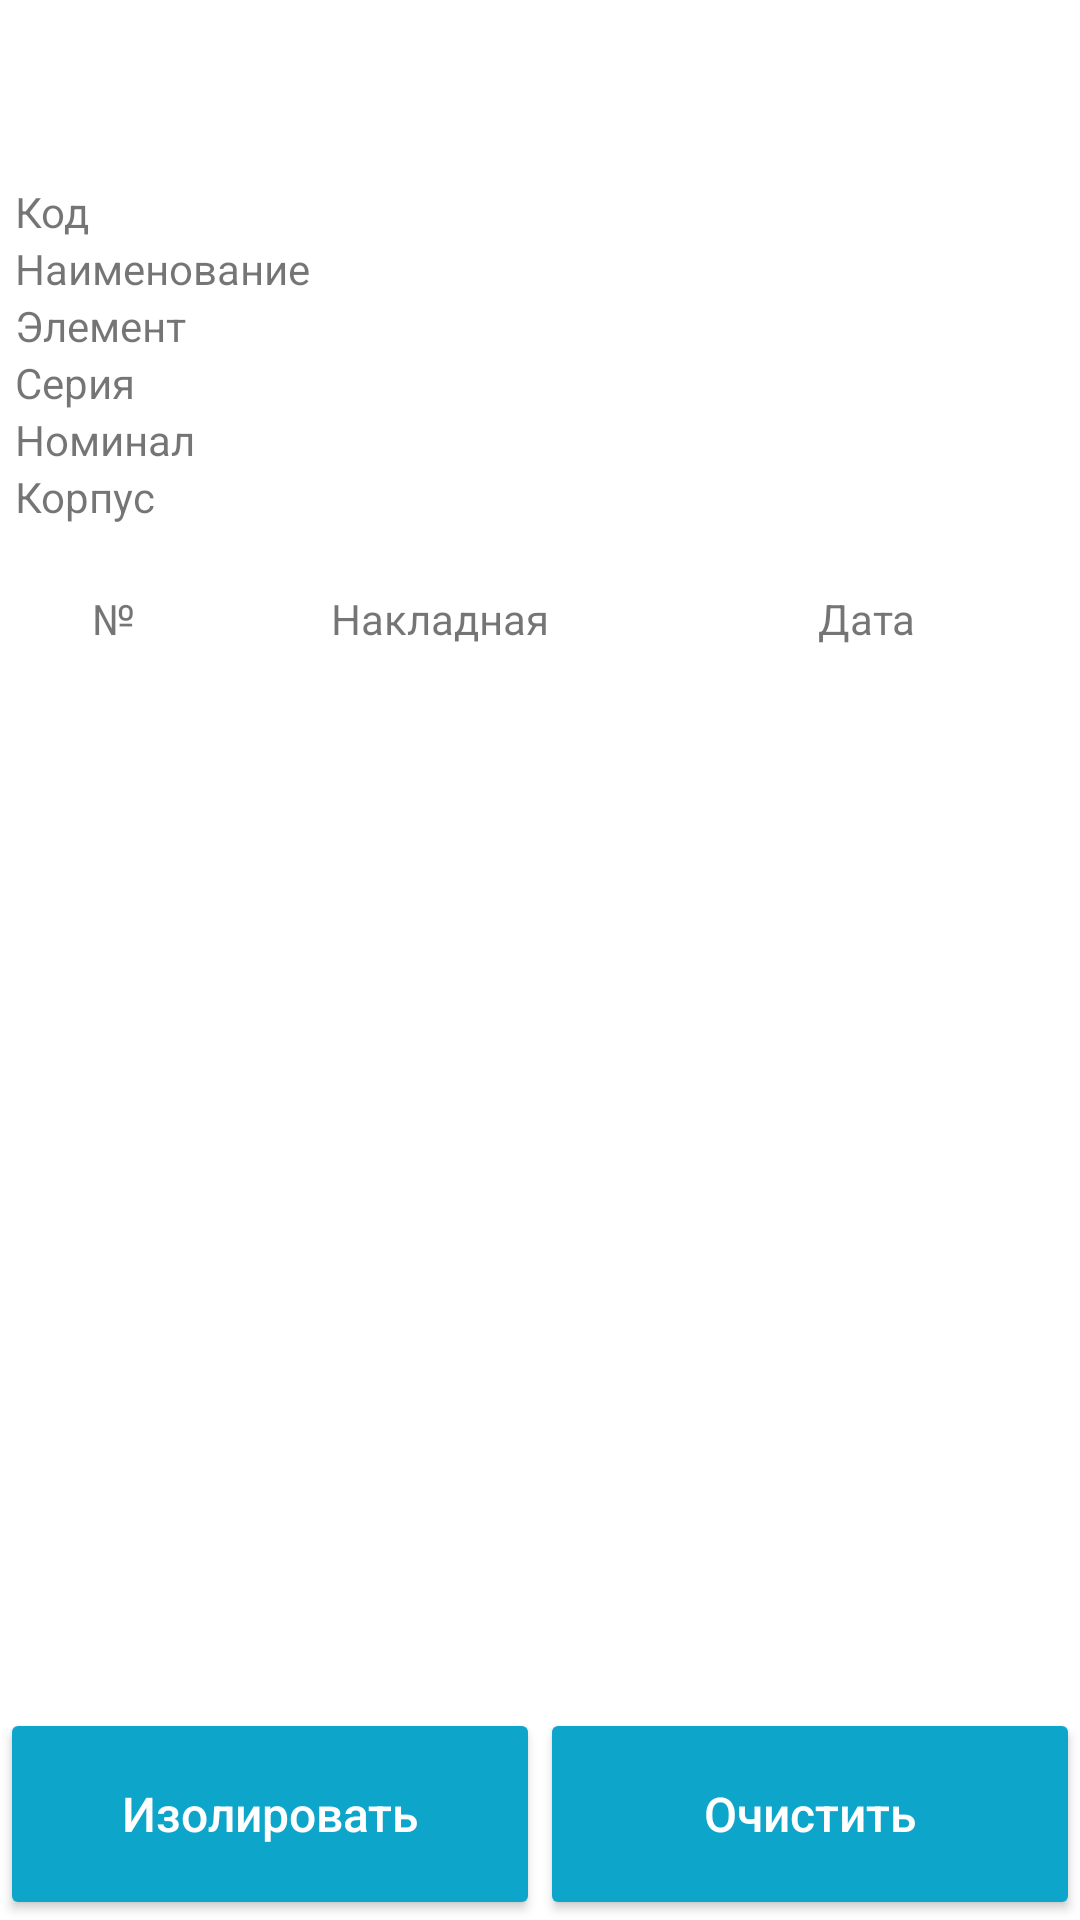

Produce the Android XML layout that renders to this screen, including the resource entries it uses.
<!-- AndroidManifest.xml: application theme Theme.Scanner -->
<!-- res/layout/isolator_add.xml -->
<?xml version="1.0" encoding="utf-8"?>
<LinearLayout xmlns:android="http://schemas.android.com/apk/res/android"
    xmlns:app="http://schemas.android.com/apk/res-auto"
    xmlns:tools="http://schemas.android.com/tools"
    android:layout_width="match_parent"
    android:layout_height="match_parent"
    android:orientation="vertical"
    app:layoutDescription="@xml/isolator_add_scene" >
    <androidx.appcompat.widget.Toolbar
        android:id="@+id/toolbar"
        android:layout_width="match_parent"
        android:layout_height="?attr/actionBarSize"
        android:background="@color/white" />
    <LinearLayout
        android:layout_width="match_parent"
        android:layout_height="0dp"
        android:baselineAligned="false"
        android:orientation="horizontal"
        android:layout_weight="2"
        android:padding="5dp"
        app:layoutDescription="@xml/isolator_add_scene" >
        <LinearLayout
            android:layout_width="0dp"
            android:layout_height="match_parent"
            android:orientation="vertical"
            android:layout_weight="1"
            tools:ignore="NestedWeights">
            <TextView
                android:id="@+id/editTextText6"
                android:layout_width="match_parent"
                android:layout_height="wrap_content"
                android:ems="10"
                android:text="Код"
                tools:ignore="HardcodedText" />
            <TextView
                android:id="@+id/editTextText5"
                android:layout_width="match_parent"
                android:layout_height="wrap_content"
                android:ems="10"
                android:text="Наименование"
                tools:ignore="HardcodedText" />

            <TextView
                android:id="@+id/editTextText4"
                android:layout_width="match_parent"
                android:layout_height="wrap_content"
                android:ems="10"
                android:text="Элемент"
                tools:ignore="HardcodedText" />

            <TextView
                android:id="@+id/editTextText3"
                android:layout_width="match_parent"
                android:layout_height="wrap_content"
                android:ems="10"
                android:text="Серия"
                tools:ignore="HardcodedText" />

            <TextView
                android:id="@+id/editTextText2"
                android:layout_width="match_parent"
                android:layout_height="wrap_content"
                android:ems="10"
                android:text="Номинал"
                tools:ignore="HardcodedText" />

            <TextView
                android:id="@+id/editTextText"
                android:layout_width="match_parent"
                android:layout_height="wrap_content"
                android:ems="10"
                android:text="Корпус"
                tools:ignore="HardcodedText" />

        </LinearLayout>
        <LinearLayout
            android:layout_width="0dp"
            android:layout_height="match_parent"
            android:orientation="vertical"
            android:layout_weight="2">
            <TextView
                android:id="@+id/skladid"
                android:layout_width="match_parent"
                android:layout_height="wrap_content"
                android:text="" />
            <TextView
                android:id="@+id/naim"
                android:layout_width="match_parent"
                android:layout_height="wrap_content"
                android:text="" />

            <TextView
                android:id="@+id/el"
                android:layout_width="match_parent"
                android:layout_height="wrap_content"
                android:text="" />

            <TextView
                android:id="@+id/ser"
                android:layout_width="match_parent"
                android:layout_height="wrap_content"
                android:text="" />

            <TextView
                android:id="@+id/nom"
                android:layout_width="match_parent"
                android:layout_height="wrap_content"
                android:text="" />

            <TextView
                android:id="@+id/krp"
                android:layout_width="match_parent"
                android:layout_height="wrap_content"
                android:text="" />


        </LinearLayout>
    </LinearLayout>
    <LinearLayout
        android:layout_width="match_parent"
        android:layout_height="0dp"
        android:layout_weight="0.3"
        android:orientation="horizontal">


        <TextView
            android:id="@+id/Label1"
            android:layout_width="0dp"
            android:layout_height="wrap_content"
            android:layout_weight="0.8"
            android:textAlignment="center"
            android:text="№"
            tools:ignore="HardcodedText,NestedWeights" />

        <TextView
            android:id="@+id/Label2"
            android:layout_width="0dp"
            android:layout_height="wrap_content"
            android:layout_weight="1.5"
            android:textAlignment="center"
            android:text="Накладная"
            tools:ignore="HardcodedText" />

        <TextView
            android:id="@+id/Label3"
            android:layout_width="0dp"
            android:layout_height="wrap_content"
            android:layout_weight="1.5"
            android:textAlignment="center"
            android:text="Дата"
            tools:ignore="HardcodedText" />
    </LinearLayout>
    <ScrollView
        android:layout_width="match_parent"
        android:layout_height="0dp"
        android:layout_weight="5">
        <LinearLayout
            android:id="@+id/containerList"
            android:layout_width="match_parent"
            android:layout_height="wrap_content"
            android:layout_weight="1"
            android:orientation="vertical"
            android:padding="16dp"
            tools:ignore="ObsoleteLayoutParam" />
    </ScrollView>

    <LinearLayout
        android:layout_width="match_parent"
        android:layout_height="0dp"
        android:layout_weight="1"
        android:orientation="horizontal">

        <Button
            android:id="@+id/buttonIso"
            android:layout_width="0dp"
            android:layout_height="match_parent"
            android:layout_weight="1"
            android:text="Изолировать"
            android:textAllCaps="false"
            android:textColor="#FFFFFF"
            android:textSize="16sp"
            app:backgroundTint="#0DA5CA"
            app:iconTint="@color/white"
            app:strokeColor="#FFFFFF"
            tools:ignore="HardcodedText,NestedWeights" />
        <Button
            android:id="@+id/buttonClear"
            android:layout_width="0dp"
            android:layout_height="match_parent"
            android:layout_weight="1"
            android:text="Очистить"
            android:textAllCaps="false"
            android:textColor="#FFFFFF"
            android:textSize="16sp"
            app:backgroundTint="#0DA5CA"
            app:iconTint="@color/white"
            app:strokeColor="#FFFFFF"
            tools:ignore="HardcodedText" />
    </LinearLayout>
</LinearLayout>
<!-- resources referenced by this layout -->
<resources>
  <color name="white">#FFFFFFFF</color>
  <style name="Theme.Scanner" parent="Theme.MaterialComponents.DayNight.DarkActionBar">
          
          <item name="colorPrimary">@color/purple_500</item>
          <item name="colorPrimaryVariant">@color/purple_700</item>
          <item name="colorOnPrimary">@color/white</item>
          
          <item name="colorSecondary">@color/teal_200</item>
          <item name="colorSecondaryVariant">@color/teal_700</item>
          <item name="colorOnSecondary">@color/black</item>
          
          <item name="android:statusBarColor">?attr/colorPrimaryVariant</item>
          
  
          <item name="android:spinnerItemStyle">@style/SpinnerItemStyle</item>
          <item name="tabStyle">@style/CustomTabLayout</item>
          <item name="checkboxStyle">@style/CustomCheckBox</item>
      </style>
  <color name="purple_500">#000000</color>
  <color name="purple_700">#1191D4</color>
  <color name="teal_200">#FF03DAC5</color>
  <color name="teal_700">#FF018786</color>
  <color name="black">#FF000000</color>
  <style name="SpinnerItemStyle" parent="RecyclerItemTextDataLage">
  
  
  
      </style>
  <style name="CustomTabLayout" parent="Widget.Design.TabLayout">
          <item name="tabSelectedTextColor">@color/purple_700</item>
          <item name="tabTextColor">@color/purple_700</item>
          <item name="tabIndicatorColor">@color/purple_700</item>
          <item name="tabTextAppearance">"@style/CustomTextAppearanceTab"</item>
          <item name="tabMode">scrollable</item>
      </style>
  <style name="CustomCheckBox" parent="Widget.Material3.CompoundButton.CheckBox">
          <item name="buttonTint">@color/selector_check_box</item>
      </style>
  <style name="RecyclerItemTextDataLage" parent="@style/RecyclerItemTextBase">
          <item name="android:textStyle">bold</item>
  
  
          <item name="android:textSize">16sp</item>
          <item name="android:textColor">@color/black</item>
          <item name="android:singleLine">false</item>
          <item name="android:textIsSelectable">true</item>
      </style>
  <style name="CustomTextAppearanceTab" parent="TextAppearance.Design.Tab">
          <item name="textAllCaps">false</item>
          <item name="android:textAllCaps">false</item>
      </style>
  <style name="RecyclerItemTextBase" parent="Widget.AppCompat.TextView">
      </style>
</resources>
